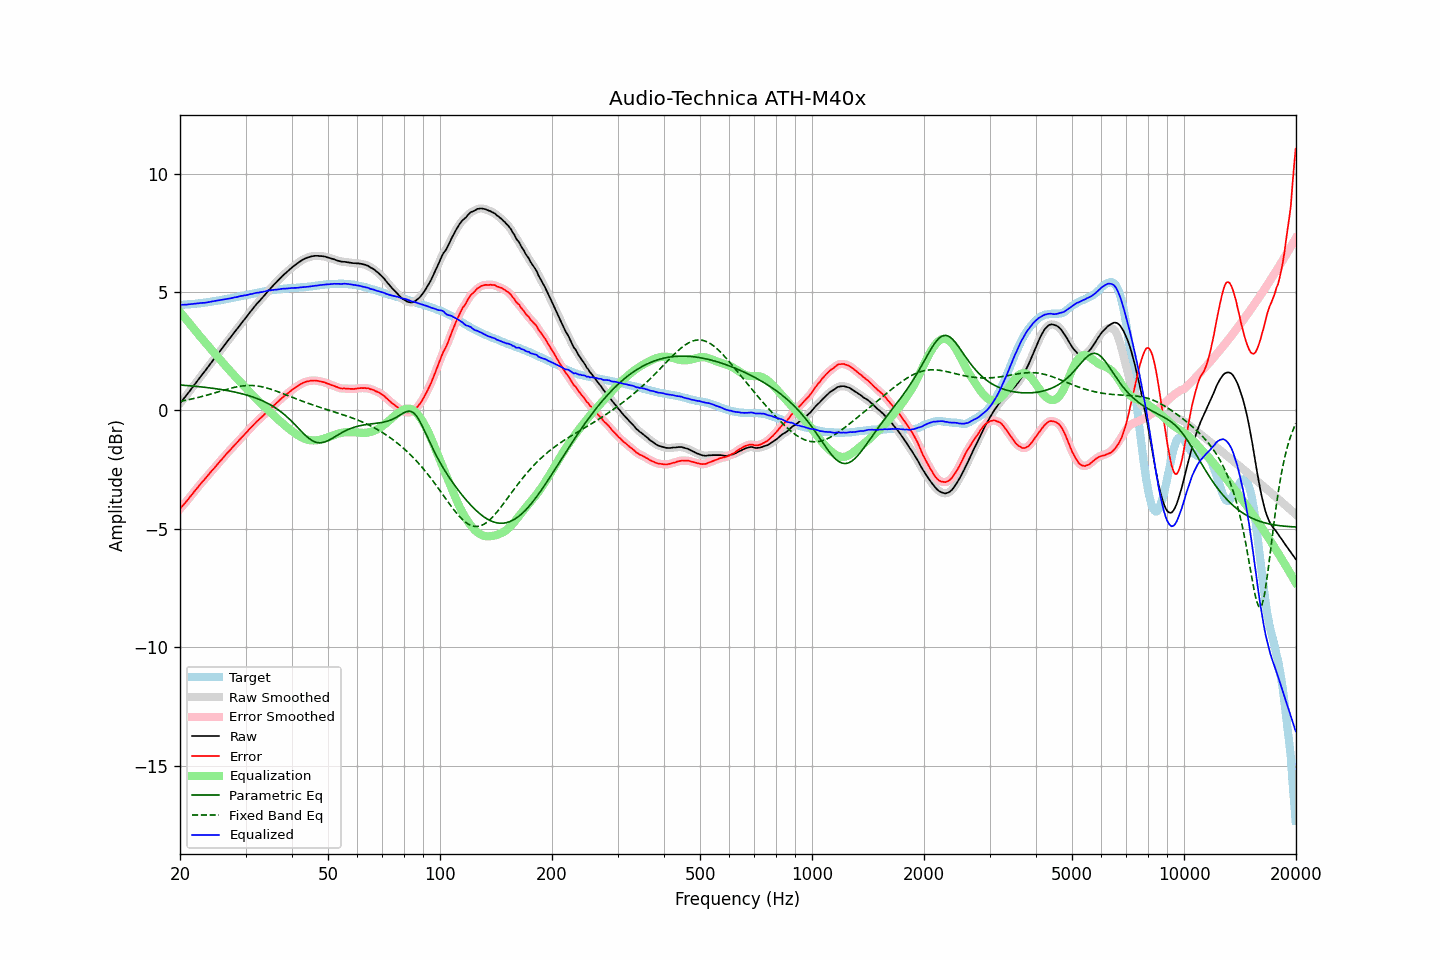

The table this chart was drawn from, first rows:
frequency, raw, error, smoothed, error_smoothed, equalization, parametric_eq, fixed_band_eq, equalized_raw, equalized_smoothed, target
20.00, 0.30, -4.16, 0.30, -4.15, 4.16, 1.08, 0.39, 4.45, 4.46, 4.45
20.20, 0.39, -4.07, 0.38, -4.07, 4.07, 1.07, 0.40, 4.46, 4.46, 4.45
20.40, 0.47, -3.99, 0.47, -4.00, 3.99, 1.07, 0.41, 4.46, 4.46, 4.46
20.61, 0.56, -3.92, 0.55, -3.91, 3.91, 1.06, 0.42, 4.47, 4.47, 4.47
20.81, 0.64, -3.83, 0.64, -3.84, 3.83, 1.06, 0.44, 4.47, 4.47, 4.47
21.02, 0.73, -3.75, 0.73, -3.75, 3.75, 1.05, 0.45, 4.48, 4.48, 4.48
21.23, 0.82, -3.66, 0.82, -3.67, 3.67, 1.04, 0.47, 4.48, 4.48, 4.48
21.44, 0.91, -3.58, 0.91, -3.58, 3.58, 1.04, 0.48, 4.49, 4.49, 4.49
21.66, 1.00, -3.50, 1.00, -3.50, 3.50, 1.03, 0.50, 4.50, 4.50, 4.50
21.87, 1.09, -3.41, 1.09, -3.42, 3.42, 1.02, 0.51, 4.50, 4.50, 4.50
22.09, 1.18, -3.33, 1.18, -3.33, 3.33, 1.02, 0.53, 4.51, 4.51, 4.51
22.31, 1.27, -3.25, 1.27, -3.25, 3.25, 1.01, 0.54, 4.52, 4.52, 4.52
22.54, 1.36, -3.16, 1.36, -3.16, 3.17, 1.00, 0.56, 4.52, 4.53, 4.52
22.76, 1.45, -3.08, 1.45, -3.08, 3.09, 1.00, 0.58, 4.53, 4.53, 4.53
22.99, 1.54, -3.00, 1.53, -3.00, 3.01, 0.99, 0.60, 4.54, 4.54, 4.54
23.22, 1.62, -2.93, 1.62, -2.93, 2.93, 0.98, 0.62, 4.54, 4.55, 4.55
23.45, 1.71, -2.85, 1.71, -2.85, 2.85, 0.97, 0.63, 4.55, 4.55, 4.56
23.69, 1.80, -2.77, 1.80, -2.77, 2.77, 0.97, 0.65, 4.56, 4.56, 4.57
23.92, 1.89, -2.69, 1.89, -2.69, 2.69, 0.96, 0.67, 4.58, 4.58, 4.58
24.16, 1.98, -2.61, 1.98, -2.61, 2.61, 0.95, 0.69, 4.59, 4.59, 4.59
24.40, 2.07, -2.53, 2.07, -2.53, 2.53, 0.94, 0.71, 4.60, 4.60, 4.60
24.65, 2.16, -2.46, 2.16, -2.45, 2.45, 0.93, 0.73, 4.61, 4.61, 4.62
24.89, 2.25, -2.38, 2.25, -2.38, 2.37, 0.92, 0.75, 4.62, 4.62, 4.62
25.14, 2.34, -2.30, 2.34, -2.30, 2.29, 0.91, 0.77, 4.63, 4.63, 4.63
25.39, 2.43, -2.21, 2.43, -2.22, 2.22, 0.90, 0.79, 4.65, 4.64, 4.64
25.65, 2.52, -2.14, 2.52, -2.14, 2.14, 0.89, 0.81, 4.66, 4.66, 4.65
25.91, 2.61, -2.07, 2.61, -2.06, 2.06, 0.88, 0.83, 4.67, 4.67, 4.67
26.16, 2.70, -1.98, 2.70, -1.98, 1.98, 0.87, 0.85, 4.68, 4.68, 4.68
26.43, 2.79, -1.90, 2.79, -1.90, 1.91, 0.86, 0.87, 4.69, 4.69, 4.69
26.69, 2.88, -1.82, 2.88, -1.83, 1.83, 0.85, 0.89, 4.71, 4.71, 4.70
26.96, 2.97, -1.75, 2.96, -1.75, 1.75, 0.83, 0.91, 4.72, 4.72, 4.72
27.23, 3.05, -1.68, 3.05, -1.68, 1.68, 0.82, 0.93, 4.73, 4.73, 4.73
27.50, 3.14, -1.61, 3.14, -1.61, 1.61, 0.81, 0.95, 4.74, 4.74, 4.75
27.77, 3.23, -1.53, 3.23, -1.53, 1.53, 0.79, 0.96, 4.76, 4.76, 4.76
28.05, 3.32, -1.46, 3.31, -1.46, 1.46, 0.78, 0.98, 4.78, 4.77, 4.78
28.33, 3.40, -1.39, 3.40, -1.39, 1.38, 0.76, 0.99, 4.78, 4.79, 4.78
28.62, 3.49, -1.32, 3.49, -1.31, 1.31, 0.75, 1.01, 4.80, 4.80, 4.80
28.90, 3.58, -1.23, 3.58, -1.24, 1.24, 0.73, 1.02, 4.82, 4.82, 4.81
29.19, 3.67, -1.16, 3.67, -1.16, 1.17, 0.72, 1.03, 4.83, 4.83, 4.83
29.48, 3.75, -1.09, 3.75, -1.09, 1.09, 0.70, 1.04, 4.84, 4.84, 4.84
29.78, 3.84, -1.02, 3.83, -1.02, 1.02, 0.68, 1.05, 4.86, 4.85, 4.86
30.08, 3.92, -0.95, 3.92, -0.95, 0.95, 0.66, 1.05, 4.86, 4.87, 4.87
30.38, 4.01, -0.88, 4.01, -0.88, 0.87, 0.64, 1.05, 4.88, 4.88, 4.89
30.68, 4.10, -0.80, 4.10, -0.80, 0.80, 0.62, 1.06, 4.90, 4.90, 4.90
30.99, 4.19, -0.73, 4.18, -0.73, 0.73, 0.60, 1.06, 4.91, 4.91, 4.91
31.30, 4.27, -0.66, 4.27, -0.65, 0.66, 0.58, 1.05, 4.92, 4.93, 4.92
31.61, 4.36, -0.58, 4.36, -0.58, 0.59, 0.55, 1.05, 4.95, 4.94, 4.94
31.93, 4.44, -0.51, 4.44, -0.52, 0.52, 0.53, 1.04, 4.96, 4.96, 4.95
32.24, 4.52, -0.45, 4.52, -0.45, 0.45, 0.50, 1.04, 4.97, 4.97, 4.97
32.57, 4.59, -0.39, 4.59, -0.39, 0.39, 0.48, 1.02, 4.98, 4.98, 4.98
32.89, 4.67, -0.33, 4.67, -0.33, 0.32, 0.45, 1.01, 4.99, 4.99, 5.00
33.22, 4.74, -0.27, 4.74, -0.26, 0.26, 0.42, 1.00, 5.00, 5.00, 5.00
33.55, 4.82, -0.20, 4.82, -0.20, 0.20, 0.39, 0.98, 5.02, 5.02, 5.02
33.89, 4.90, -0.13, 4.90, -0.13, 0.13, 0.36, 0.97, 5.03, 5.03, 5.03
34.23, 4.98, -0.07, 4.98, -0.07, 0.07, 0.32, 0.95, 5.05, 5.05, 5.05
34.57, 5.06, 0.00, 5.05, -0.00, 0.00, 0.29, 0.93, 5.06, 5.06, 5.06
34.92, 5.13, 0.06, 5.13, 0.06, -0.06, 0.25, 0.91, 5.07, 5.07, 5.06
35.27, 5.21, 0.13, 5.20, 0.13, -0.13, 0.21, 0.89, 5.08, 5.08, 5.08
35.62, 5.28, 0.19, 5.28, 0.19, -0.19, 0.17, 0.86, 5.09, 5.09, 5.09
35.97, 5.35, 0.25, 5.35, 0.25, -0.25, 0.13, 0.84, 5.10, 5.10, 5.10
... 635 more rows
